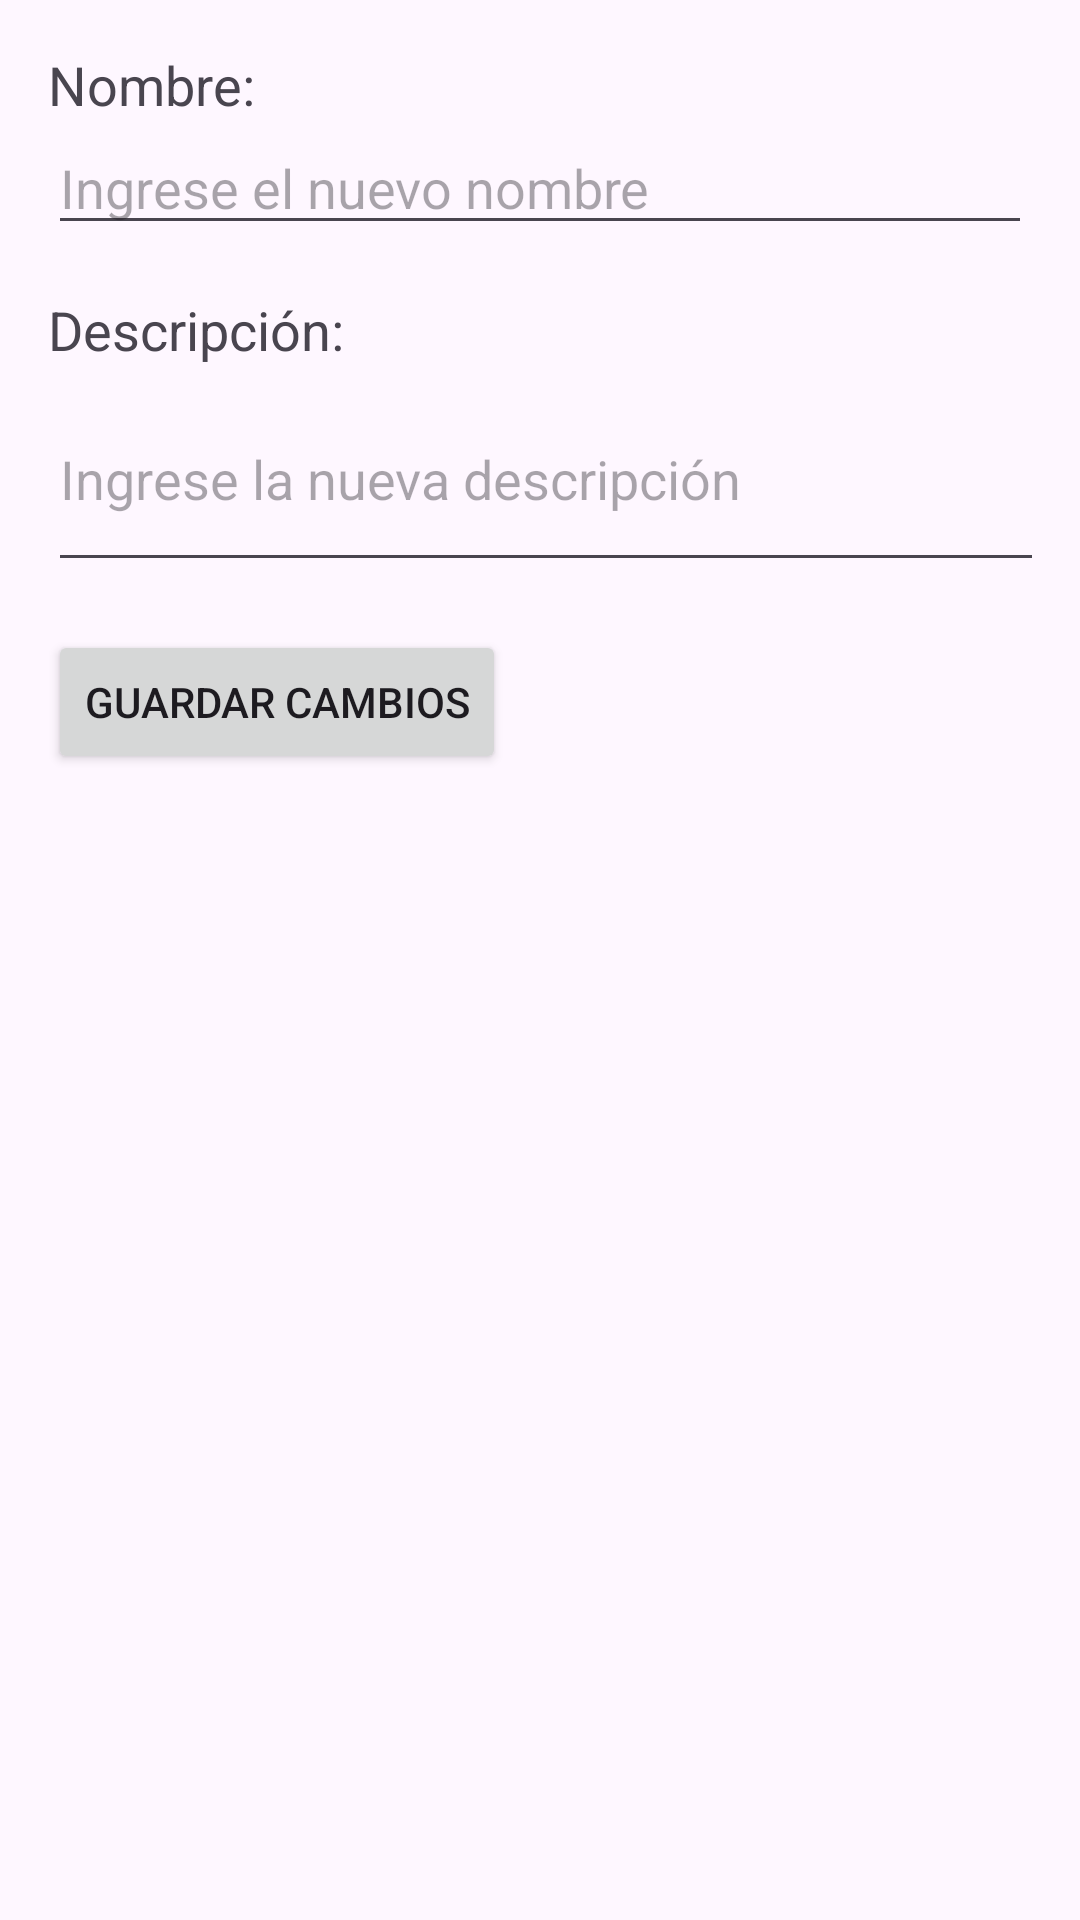

The Android layout XML behind this screen, and the referenced resources:
<!-- AndroidManifest.xml: application theme Theme.ListaDiscos -->
<!-- res/layout/fragment_edit.xml -->
<?xml version="1.0" encoding="utf-8"?>
<FrameLayout xmlns:android="http://schemas.android.com/apk/res/android"
    xmlns:tools="http://schemas.android.com/tools"
    android:layout_width="match_parent"
    android:layout_height="match_parent"
    tools:context=".EditFragment">

    <LinearLayout
        android:layout_width="match_parent"
        android:layout_height="match_parent"
        android:orientation="vertical"
        android:padding="16dp">

        <TextView
            android:layout_width="wrap_content"
            android:layout_height="wrap_content"
            android:text="Nombre:"
            android:textSize="18sp" />

        <EditText
            android:id="@+id/editTextNuevoNombre"
            android:layout_width="match_parent"
            android:layout_height="wrap_content"
            android:hint="Ingrese el nuevo nombre"
            android:inputType="text" />

        <TextView
            android:layout_width="wrap_content"
            android:layout_height="wrap_content"
            android:layout_marginTop="16dp"
            android:text="Descripción:"
            android:textSize="18sp" />

        <EditText
            android:id="@+id/editTextNuevaDescripcion"
            android:layout_width="344dp"
            android:layout_height="72dp"
            android:hint="Ingrese la nueva descripción"
            android:inputType="textMultiLine"
            android:lines="4" />

        

        <Button
            android:id="@+id/botonGuardar"
            android:layout_width="wrap_content"
            android:layout_height="wrap_content"
            android:layout_marginTop="16dp"
            android:text="Guardar Cambios" />
    </LinearLayout>

</FrameLayout>
<!-- resources referenced by this layout -->
<resources>
  <style name="Theme.ListaDiscos" parent="Base.Theme.ListaDiscos" />
  <style name="Base.Theme.ListaDiscos" parent="Theme.Material3.DayNight.NoActionBar">
          
          
      </style>
</resources>
